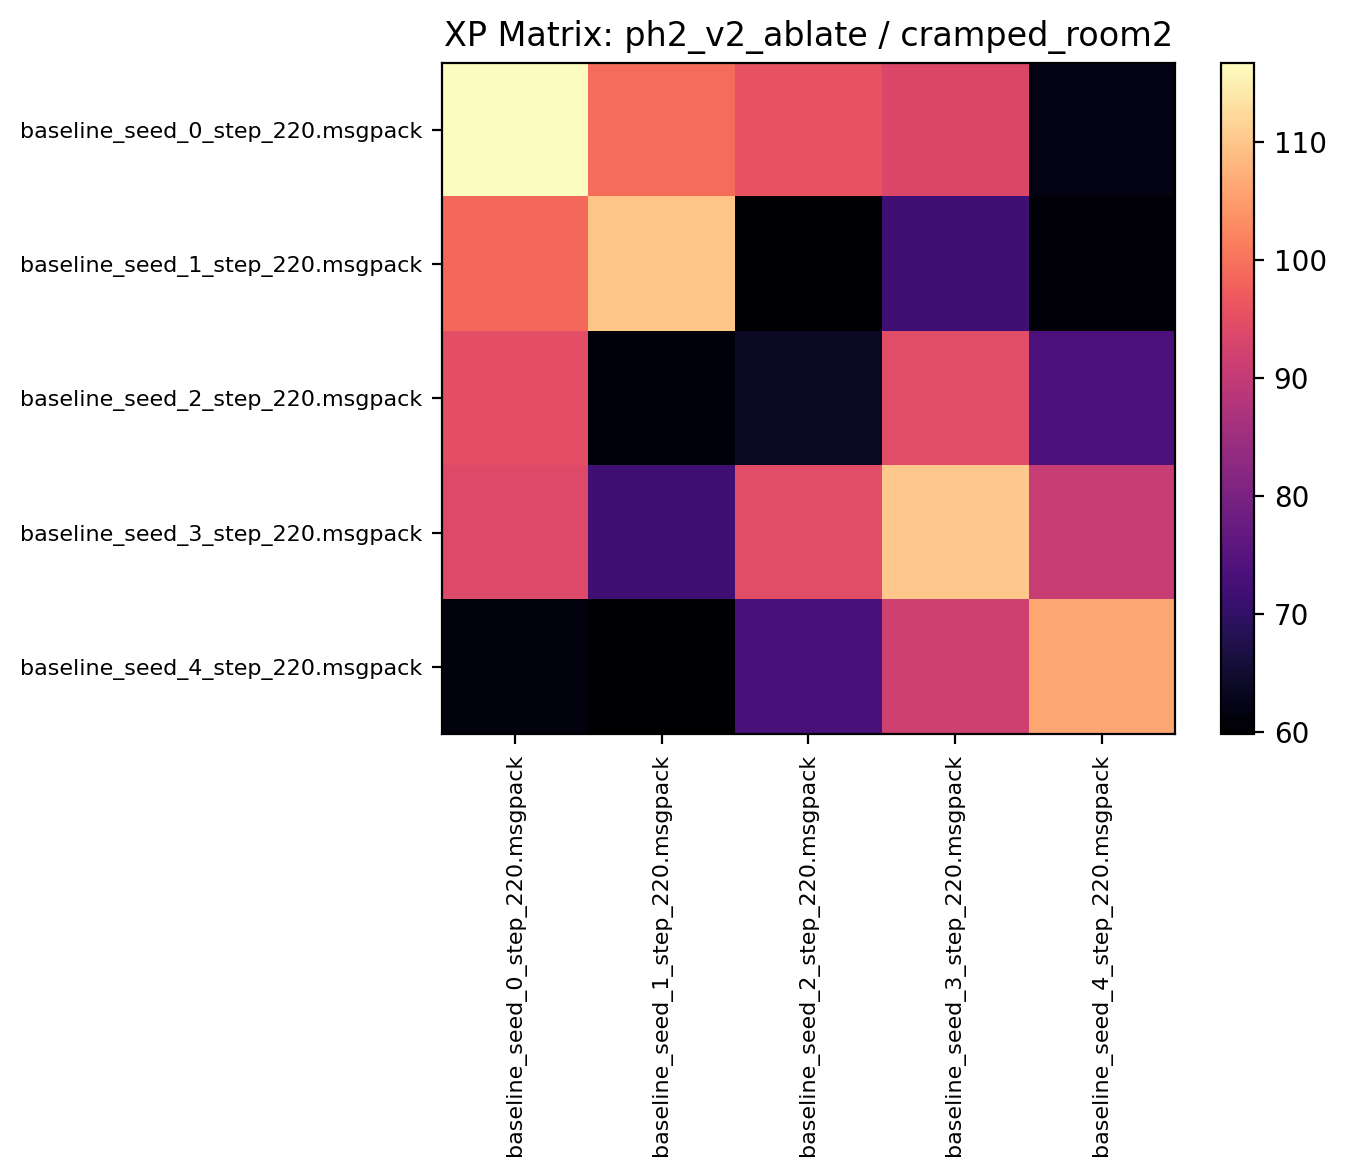

The data file committed next to this chart (first rows):
116.710938, 99.264061, 95.614059, 93.495308, 62.032810
98.91, 109.7, 59.82, 71.85, 60.3
94.96, 60.99, 63.8, 94.52, 73.38
94.03, 71.94, 94.51, 110.1, 90.67
61.51, 60.03, 73.28, 91.8, 106.1
